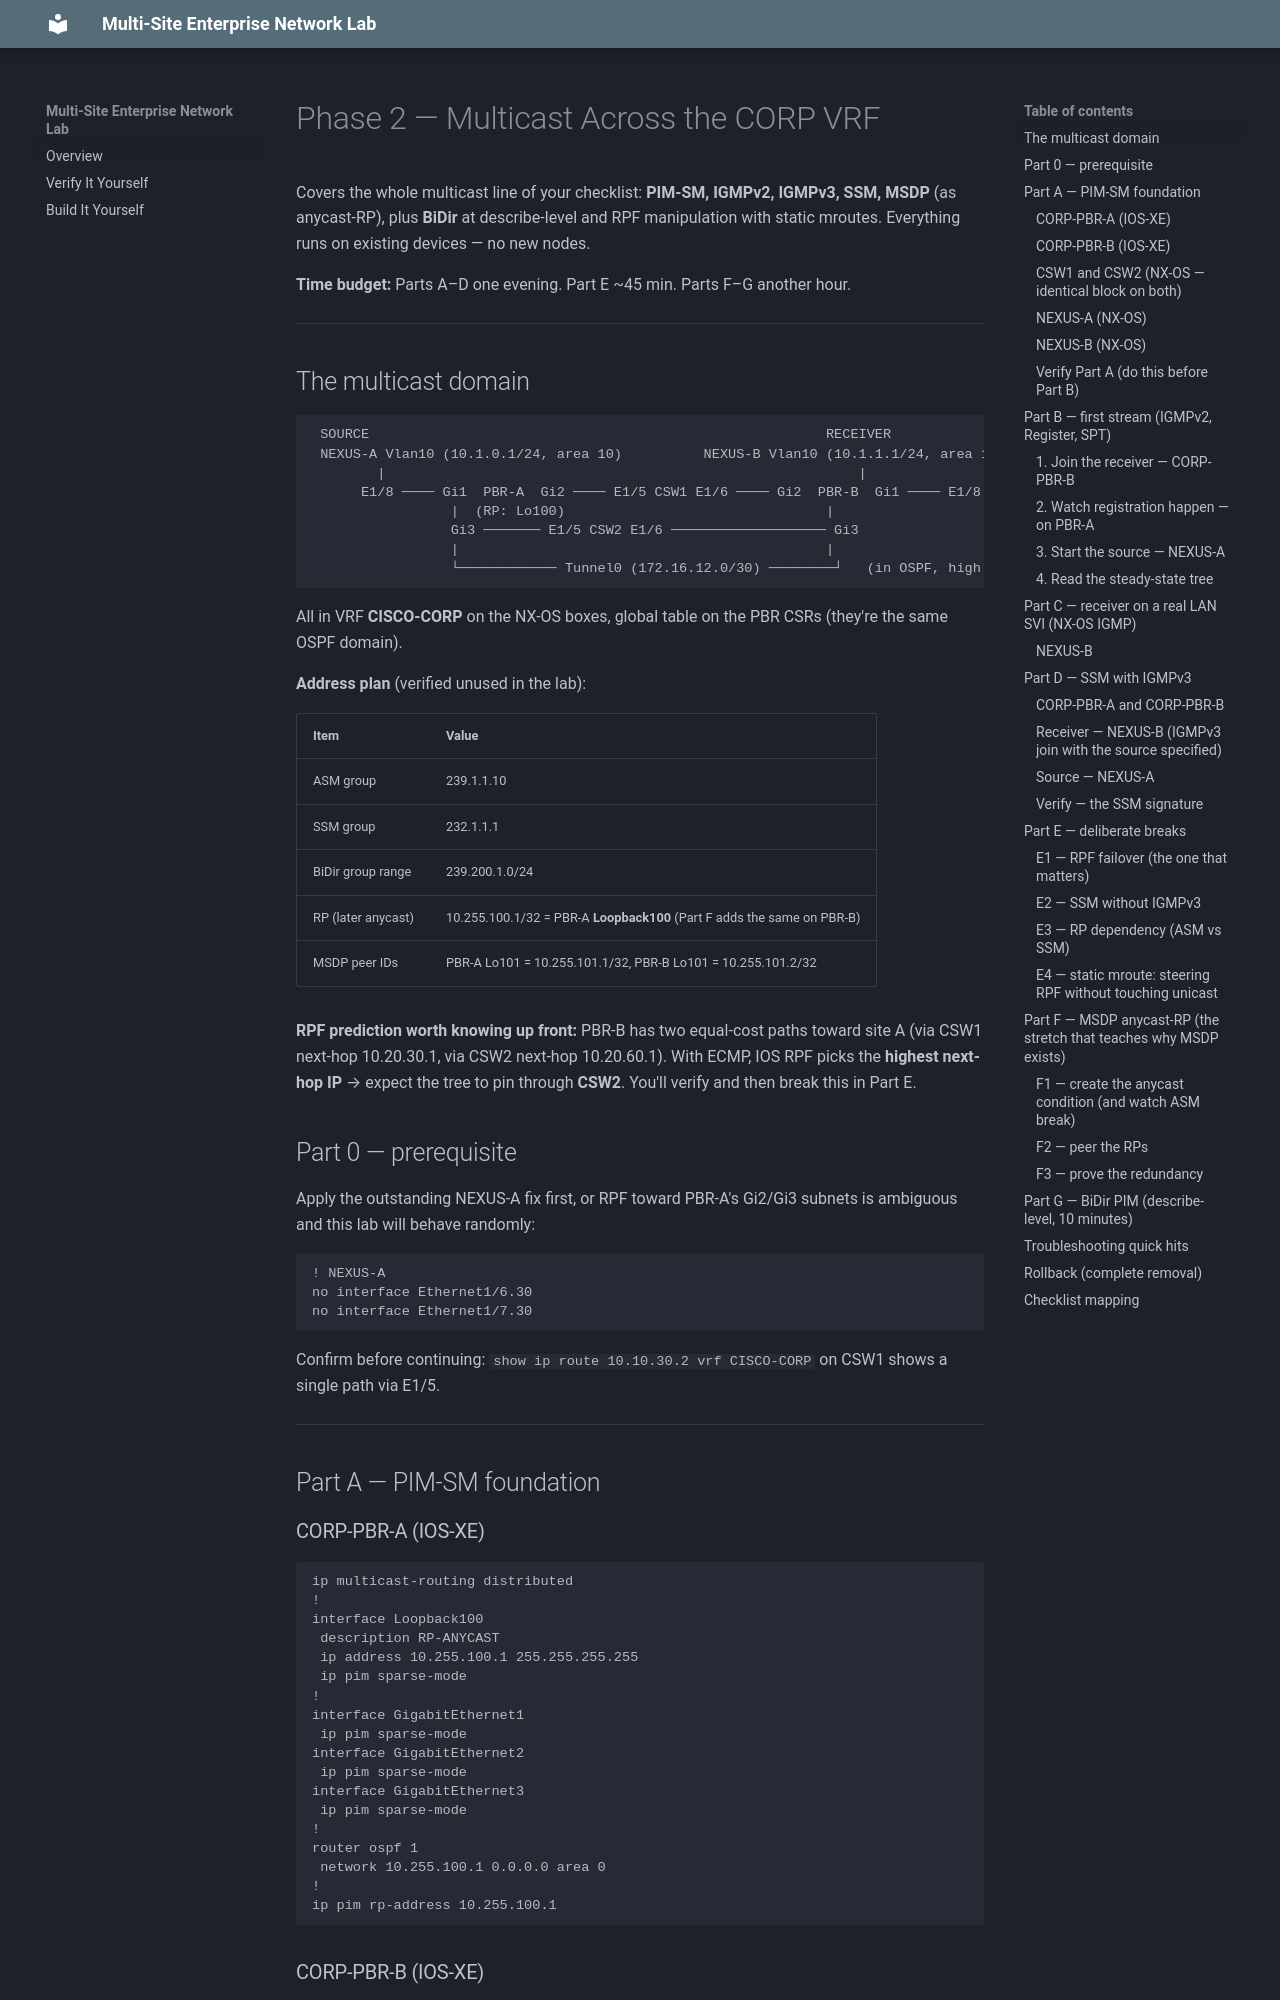

repository: qa711/network-lab · page: runbooks/EVE-NG-Phase2-Multicast/index.html · generator: mkdocs

# Phase 2 — Multicast Across the CORP VRF

Covers the whole multicast line of your checklist: **PIM-SM, IGMPv2, IGMPv3, SSM, MSDP** (as anycast-RP), plus **BiDir** at describe-level and RPF manipulation with static mroutes. Everything runs on existing devices — no new nodes.

**Time budget:** Parts A–D one evening. Part E ~45 min. Parts F–G another hour.

---

## The multicast domain

```
 SOURCE                                                        RECEIVER
 NEXUS-A Vlan10 (10.1.0.1/24, area 10)          NEXUS-B Vlan10 (10.1.1.1/24, area 10)
        |                                                          |
      E1/8 ──── Gi1  PBR-A  Gi2 ──── E1/5 CSW1 E1/6 ──── Gi2  PBR-B  Gi1 ──── E1/8
                 |  (RP: Lo100)                                |
                 Gi3 ─────── E1/5 CSW2 E1/6 ─────────────────── Gi3
                 |                                             |
                 └──────────── Tunnel0 (172.16.12.0/30) ────────┘   (in OSPF, high cost)
```

All in VRF **CISCO-CORP** on the NX-OS boxes, global table on the PBR CSRs (they're the same OSPF domain).

**Address plan** (verified unused in the lab):

| Item | Value |
|---|---|
| ASM group | 239.1.1.10 |
| SSM group | 232.1.1.1 |
| BiDir group range | 239.200.1.0/24 |
| RP (later anycast) | 10.255.100.1/32 = PBR-A **Loopback100** (Part F adds the same on PBR-B) |
| MSDP peer IDs | PBR-A Lo101 = 10.255.101.1/32, PBR-B Lo101 = 10.255.101.2/32 |

**RPF prediction worth knowing up front:** PBR-B has two equal-cost paths toward site A (via CSW1 next-hop 10.20.30.1, via CSW2 next-hop 10.20.60.1). With ECMP, IOS RPF picks the **highest next-hop IP** → expect the tree to pin through **CSW2**. You'll verify and then break this in Part E.

## Part 0 — prerequisite

Apply the outstanding NEXUS-A fix first, or RPF toward PBR-A's Gi2/Gi3 subnets is ambiguous and this lab will behave randomly:

```
! NEXUS-A
no interface Ethernet1/6.30
no interface Ethernet1/7.30
```

Confirm before continuing: `show ip route 10.10.30.2 vrf CISCO-CORP` on CSW1 shows a single path via E1/5.

---

## Part A — PIM-SM foundation

### CORP-PBR-A (IOS-XE)
```
ip multicast-routing distributed
!
interface Loopback100
 description RP-ANYCAST
 ip address 10.255.100.1 255.255.255.255
 ip pim sparse-mode
!
interface GigabitEthernet1
 ip pim sparse-mode
interface GigabitEthernet2
 ip pim sparse-mode
interface GigabitEthernet3
 ip pim sparse-mode
!
router ospf 1
 network 10.255.100.1 0.0.0.0 area 0
!
ip pim rp-address 10.255.100.1
```
